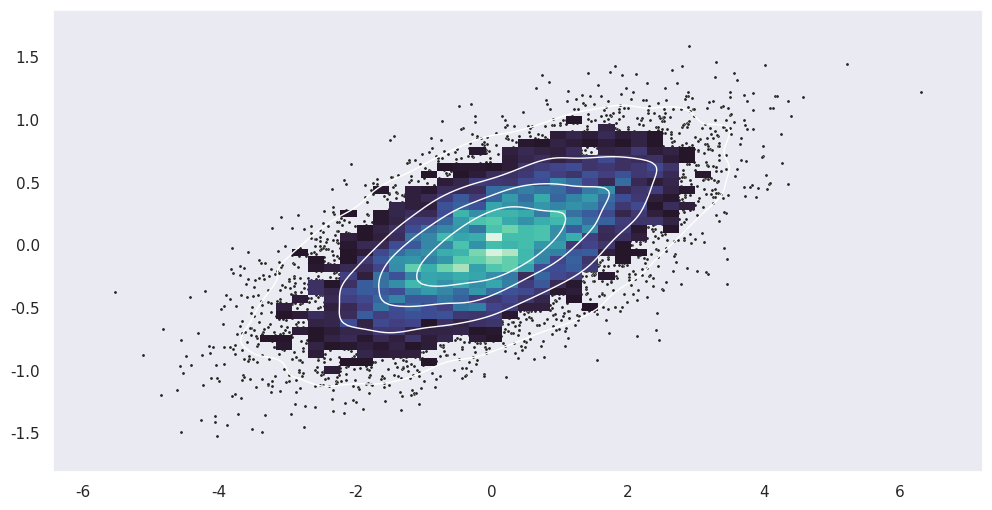

Here is the Python script that generated this plot:
import seaborn as sns
import numpy as np
import matplotlib.pyplot as plt
sns.set_theme(style="dark")

# Gaussiana bivariada
n = 10000
mean = [0, 0]
cov = [(2, .4), (.4, .2)]
rng = np.random.RandomState(0)
x, y = rng.multivariate_normal(mean, cov, n).T

# Histograma scatterplot com contorno de densidade
f, ax = plt.subplots(figsize=(12, 6))
sns.scatterplot(x=x, y=y, s=5, color=".15")
sns.histplot(x=x, y=y, bins=50, pthresh=.1, cmap="mako")
sns.kdeplot(x=x, y=y, levels=5, color="w", linewidths=1)